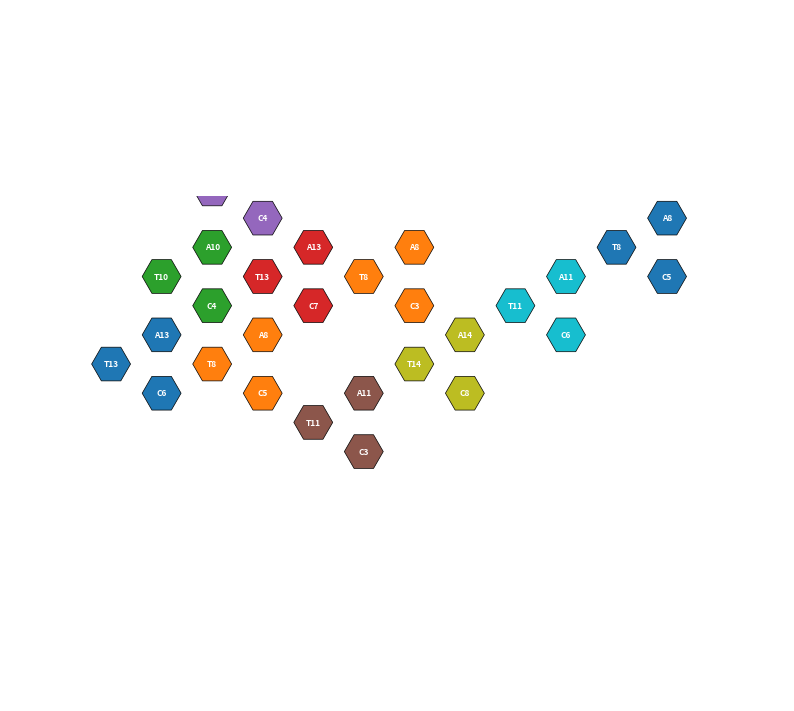

Generate this figure with matplotlib:
import matplotlib.pyplot as plt
from matplotlib.patches import RegularPolygon
import matplotlib.colors as mcolors
import numpy as np
import os
import random

# Constants
TRIAD_COUNT = 12
HEX_SIZE = 1.0
SAVE_DIR = "frames"

# Grid spacing for hex layout (pointy-top)
def hex_to_xy(q, r):
    """Converts axial (q, r) coordinates to x, y in a pointy-top hex grid."""
    x = HEX_SIZE * 3/2 * q
    y = HEX_SIZE * np.sqrt(3) * (r + q/2)
    return x, y

# Triad structure: base + two neighbors forming a triangle
# Using pointy-top offsets: (0,0) base, (1,0) right neighbor, (1,-1) top-right neighbor
# This forms a triangle pointing upwards.
TRIAD_OFFSETS = [(0, 0), (1, 0), (1, -1)] # Corrected to a valid connected triad

# Neighbors for adjacency check (all 6 neighbors in axial coordinates for pointy-top)
HEX_NEIGHBORS = [(1, 0), (1, -1), (0, -1), (-1, 0), (-1, 1), (0, 1)]

# Colors
colors = list(mcolors.TABLEAU_COLORS.values())

class PeptideTriad:
    def __init__(self, q, r, color):
        self.q = q
        self.r = r
        self.color = color
        self.anchor = random.randint(8, 14)  # anchor_length: hydrophobic portion
        self.tail = random.randint(2, 8)     # tail_length: remainder of peptide
        self.chirality = random.choice(['L', 'D'])  # Chirality: L or D
        self.charge = random.choice([-1, 0, 1])    # Charge bias: -1, 0, +1

    def hex_cells(self):
        return [(self.q + dq, self.r + dr) for dq, dr in TRIAD_OFFSETS]

    def labels(self):
        return [f"T{self.anchor}", f"A{self.anchor}", f"C{self.tail}"]

def get_all_neighbors(q, r):
    """Get coordinates of all 6 neighbors of a hex."""
    return [(q + dq, r + dr) for dq, dr in HEX_NEIGHBORS]

def create_triads(count):
    """
    Creates triads ensuring each new triad touches at least one hex
    from a previously placed triad.
    """
    if count <= 0:
        return []

    triads = []
    placed_hex_coords = set()  # Set of all individual hex coordinates placed so far
    available_neighbor_hexes = set()  # Set of coordinates adjacent to placed hexes where a new triad base can go

    # Place the first triad at origin
    color = colors[len(triads) % len(colors)]
    first_triad = PeptideTriad(0, 0, color)
    triads.append(first_triad)
    placed_hex_coords.update(first_triad.hex_cells())
    
    # Add neighbors of the first triad's hexes to the available set
    for hq, hr in first_triad.hex_cells():
        for nq, nr in get_all_neighbors(hq, hr):
            if (nq, nr) not in placed_hex_coords:
                 available_neighbor_hexes.add((nq, nr))

    # Place subsequent triads
    for _ in range(1, count):
        max_attempts = 1000 # Prevent infinite loop
        placed = False
        attempts = 0
        while not placed and attempts < max_attempts:
            attempts += 1
            if not available_neighbor_hexes:
                print(f"Warning: Could not place triad after {attempts-1} attempts. Stopping.")
                return triads # Return what we have so far

            # Pick a random available neighbor hex to try as the base of the new triad
            base_q, base_r = random.choice(list(available_neighbor_hexes))
            
            # Create a trial triad at this base position
            trial_triad = PeptideTriad(base_q, base_r, colors[len(triads) % len(colors)])
            trial_cells = trial_triad.hex_cells()

            # Check if the entire trial triad fits without overlapping existing hexes
            if all(cell not in placed_hex_coords for cell in trial_cells):
                # Success! Place the triad
                triads.append(trial_triad)
                placed_hex_coords.update(trial_cells)
                placed = True
                
                # Remove the base cell from available neighbors (it's now occupied)
                available_neighbor_hexes.discard((base_q, base_r))
                
                # Add new neighbors of the newly placed hexes to available set
                for hq, hr in trial_cells:
                    for nq, nr in get_all_neighbors(hq, hr):
                        if (nq, nr) not in placed_hex_coords:
                            available_neighbor_hexes.add((nq, nr))
                
                # Optimization: Remove any newly occupied cells from available set
                # (In case a neighbor of the new triad was also a neighbor of an old one)
                available_neighbor_hexes.difference_update(trial_cells)

        if not placed:
             print(f"Warning: Could not place triad after {max_attempts} attempts. Stopping.")
             return triads # Return what we have so far
            
    return triads

def draw_triads(triads, filename="frame_00.png"):
    fig, ax = plt.subplots(figsize=(10, 10)) # Slightly larger figure

    for triad in triads:
        for (q, r), label in zip(triad.hex_cells(), triad.labels()):
            x, y = hex_to_xy(q, r)
            hex_patch = RegularPolygon((x, y), numVertices=6, radius=HEX_SIZE / np.sqrt(3),
                                       orientation=np.radians(30), # Pointy top
                                       facecolor=triad.color, edgecolor='black', linewidth=0.5)
            ax.add_patch(hex_patch)
            ax.text(x, y, label, ha='center', va='center', fontsize=6, color='white', weight='bold')

    ax.set_aspect('equal')
    ax.axis('off')
    # Dynamically adjust limits based on placed triads if needed, or keep fixed for consistency
    ax.set_xlim(-3, 20)
    ax.set_ylim(-10, 5)

    os.makedirs(SAVE_DIR, exist_ok=True)
    plt.savefig(os.path.join(SAVE_DIR, filename), bbox_inches='tight', dpi=150) # Higher DPI
    plt.close()

def main():
    triads = create_triads(TRIAD_COUNT)
    print(f"Placed {len(triads)} triads.")
    draw_triads(triads)

if __name__ == "__main__":
    main()
